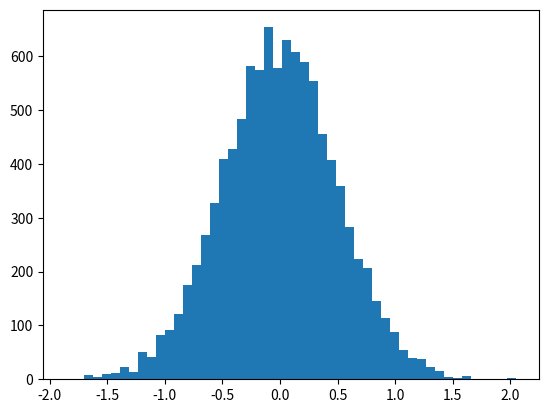

Generate this figure with matplotlib:
import numpy as np
import matplotlib.pyplot as plt
vals=np.random.normal(0,0.5,10000)
plt.hist(vals,50)
plt.show()
print(np.mean(vals)) #1st moment
print(np.var(vals)) #2nd moment
import scipy.stats as sp
print(sp.skew(vals))
print(sp.kurtosis(vals))
